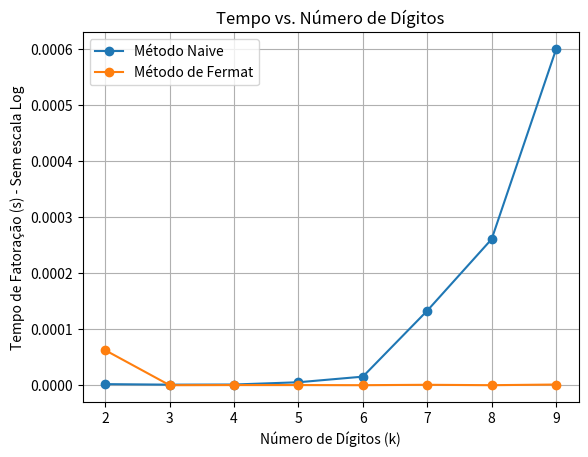

This figure's Python source:
import matplotlib.pyplot as plt
import numpy as np
import time
import math

def naive(n):
    begin = time.time()
    div = []
    while (n%2 == 0):
        div.append(2)
        n = n//2
    i = 3
    while i*i <= n:
        # print(i)            
        while n%i == 0:
            div.append(i)
            n = n//i
        i = i + 2

    end = time.time()
    if n > 1:
        div.append(n)
    return div, end-begin

def fermat(N):
    begin = time.time()
    x = math.isqrt(N)
    
    if (N%2 == 0):
        end = time.time()
        return (2, N//2), end-begin

    if (x*x == N):
        end = time.time()
        return (x, x), end-begin

    while x != (N + 1)//2:
        x = x + 1
        # print(x)
        w = pow(x, 2) - N
        y = math.isqrt(w)
        if (y*y  == w):
            end = time.time()
            return (x-y, x+y), end-begin

    return (1, N), end-begin

semiprimesC = [15, 143, 2491, 47053, 304679, 5494327, 76562491, 816359183]
semiprimesF = [93, 267, 1569, 19473, 499461, 2899473, 17899473, 107899431]

def compare(semiprimes):
    timesN = []
    timesF = []
    
    for i in range(len(semiprimes)):
        divsF, timerN = naive(semiprimes[i])
        divsC, timerC = fermat(semiprimes[i])
        timesN.append(timerN) 
        timesF.append(timerC) 
        
    timesN = np.array(timesN)
    timesF = np.array(timesF)

    num_digitos = np.array([len(str(n)) for n in semiprimes])

    # plt.semilogy(num_digitos, timesN, 'o-', label="Método Naive")
    # plt.semilogy(num_digitos, timesF, 'o-', label="Método de Fermat")
    plt.plot(num_digitos, timesN, 'o-', label="Método Naive")
    plt.plot(num_digitos, timesF, 'o-', label="Método de Fermat")

    plt.xlabel("Número de Dígitos (k)")
    plt.ylabel("Tempo de Fatoração (s) - Sem escala Log")
    plt.title("Tempo vs. Número de Dígitos")
    plt.legend()
    
    plt.grid(True)
    plt.show()
compare(semiprimesC)
